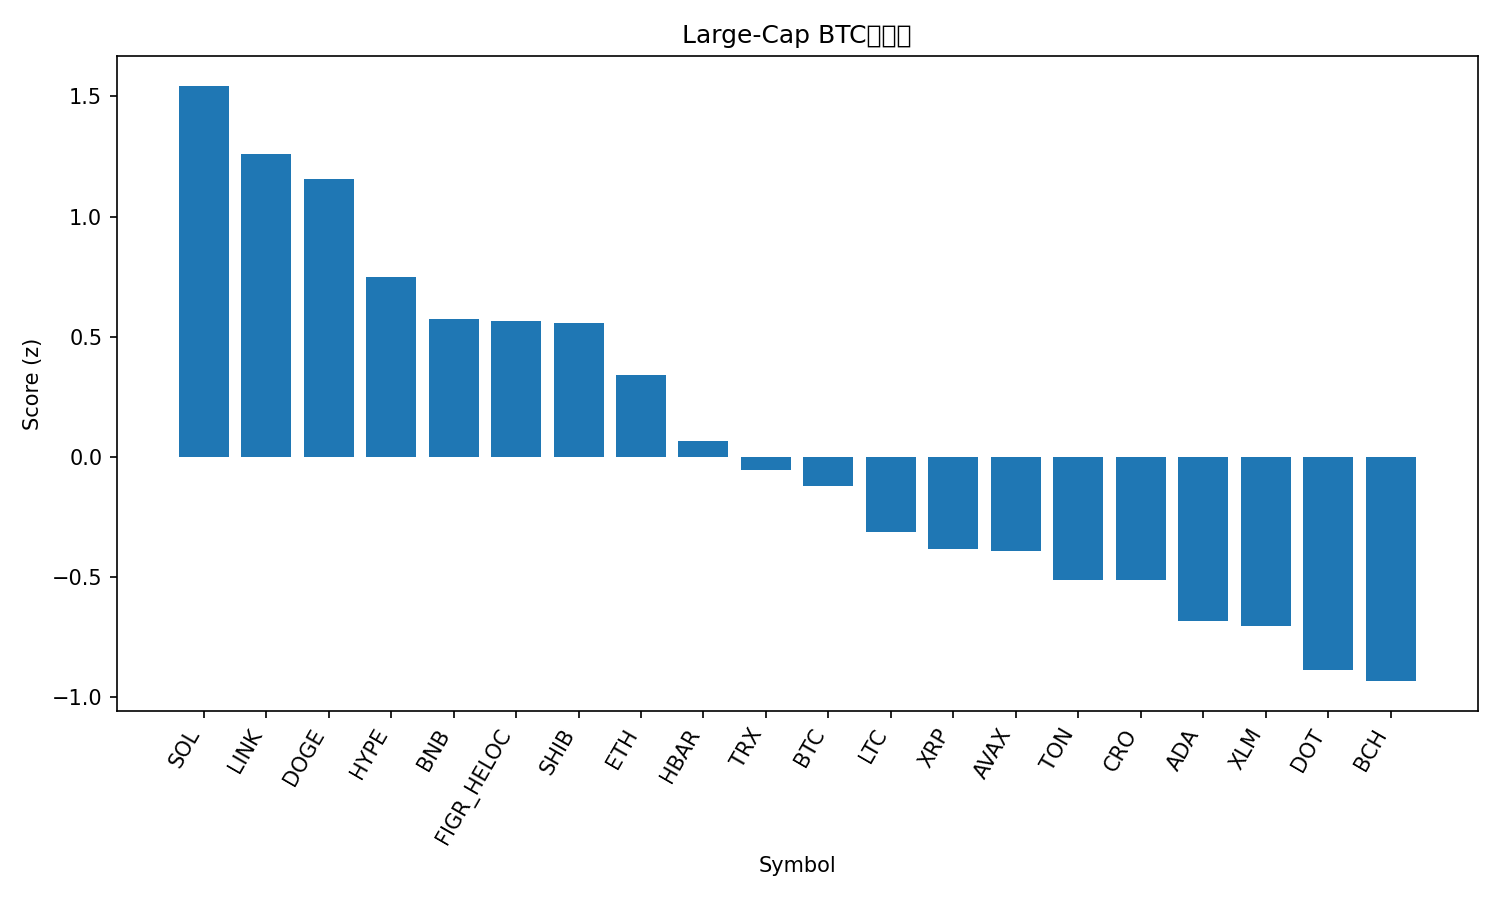

Data behind this chart, as committed beside it:
rank, name, symbol, price_btc, price_usd, pct_1h_btc, pct_24h_btc, pct_7d_btc, market_cap_rank, market_cap_usd, volume_usd, score
1, Solana, SOL, 0.00207, 238, 0.2292, 4.972, 12.84, 5, 129091534031, 13716665515, 1.544
2, Chainlink, LINK, 0.0002131, 24.51, 0.4259, 2.246, 4.886, 13, 16605510951, 1197529018, 1.262
3, Dogecoin, DOGE, 2.26e-06, 0.2599, 0.1648, 3.104, 17.39, 8, 39241989455, 4016851953, 1.156
4, Hyperliquid, HYPE, 0.0004887, 56.21, 0.05502, 1.853, 19.96, 15, 15218201686, 948149272, 0.7474
5, BNB, BNB, 0.007887, 907.1, 0.3006, -0.03993, 4.748, 6, 126226076634, 1384537934, 0.5748
6, Figure Heloc, FIGR_HELOC, 9.01e-06, 1.037, 0.07983, 3.334, -1.523, 19, 12833900091, 41253136, 0.564
7, Shiba Inu, SHIB, 1.15971e-10, 1.334e-05, 0.2243, 0.5943, 6.201, 31, 7859902539, 259999061, 0.5581
8, Ethereum, ETH, 0.0393, 4520, 0.08767, 1.465, 0.4467, 2, 545600982568, 36360547771, 0.3399
9, Hedera, HBAR, 2.09e-06, 0.2406, 0.02519, 0.1012, 7.311, 25, 10194760068, 313784006, 0.06743
10, TRON, TRX, 3.03e-06, 0.3486, 0.03784, 0.06866, 1.224, 10, 32995496275, 826263378, -0.05315
11, Bitcoin, BTC, 1.0, 114977, 0.0, 0.0, 0.0, 1, 2289178697196, 51665479988, -0.1207
12, Litecoin, LTC, 0.001007, 115.8, 0.07824, -1.751, 0.5033, 27, 8827605362, 738444824, -0.3139
13, XRP, XRP, 2.649e-05, 3.05, -0.1376, -0.2001, 4.933, 3, 181641158655, 6099850259, -0.3816
14, Avalanche, AVAX, 0.0002483, 28.56, -0.03383, -2.451, 12.87, 22, 12060383526, 928869387, -0.391
15, Toncoin, TON, 2.772e-05, 3.19, 0.001769, -1.87, 0.1081, 29, 8191407213, 156585111, -0.5099
16, Cronos, CRO, 2.23e-06, 0.2563, 0.1218, -2.434, -6.556, 28, 8614780340, 78651523, -0.5112
17, Cardano, ADA, 7.77e-06, 0.8931, -0.292, -0.1106, 5.896, 11, 32613252620, 1807750422, -0.6822
18, Stellar, XLM, 3.42e-06, 0.393, -0.2326, -0.9184, 5.873, 20, 12489184855, 315522414, -0.7048
19, Polkadot, DOT, 3.646e-05, 4.19, -0.3273, -0.9905, 7.354, 34, 6381955420, 270452963, -0.8864
20, Bitcoin Cash, BCH, 0.005139, 591, -0.1834, -1.613, -2.961, 23, 11776241609, 375058026, -0.9325
21, Sui, SUI, 3.176e-05, 3.65, -0.6304, 0.03139, 5.857, 18, 13045092690, 1082871262, -1.385
